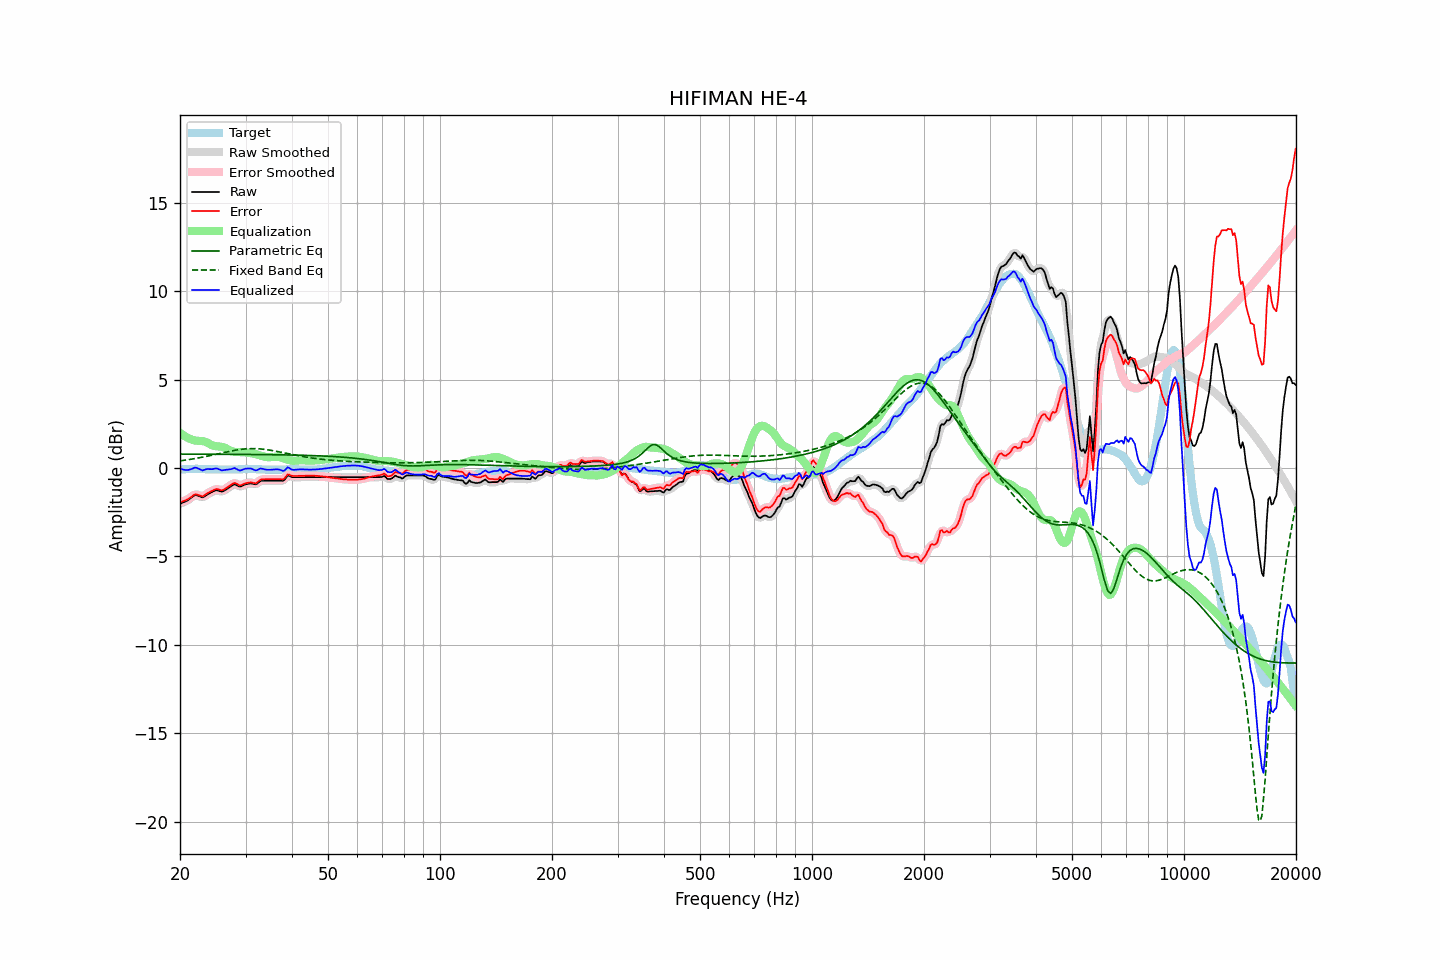

The file beside this chart, header and first rows:
frequency, raw, error, smoothed, error_smoothed, equalization, parametric_eq, fixed_band_eq, equalized_raw, equalized_smoothed, target
20.00, -2.02, -1.94, -2.02, -1.93, 2.00, 0.79, 0.41, -0.03, -0.02, -0.09
20.20, -1.98, -1.91, -1.99, -1.91, 1.93, 0.79, 0.42, -0.06, -0.06, -0.08
20.40, -1.94, -1.88, -1.95, -1.88, 1.86, 0.79, 0.43, -0.08, -0.09, -0.07
20.61, -1.90, -1.84, -1.91, -1.84, 1.80, 0.79, 0.45, -0.10, -0.10, -0.07
20.81, -1.86, -1.81, -1.86, -1.80, 1.75, 0.79, 0.46, -0.11, -0.11, -0.06
21.02, -1.81, -1.76, -1.81, -1.75, 1.70, 0.79, 0.47, -0.11, -0.11, -0.06
21.23, -1.74, -1.70, -1.75, -1.70, 1.66, 0.79, 0.49, -0.08, -0.09, -0.05
21.44, -1.68, -1.64, -1.68, -1.63, 1.63, 0.79, 0.50, -0.06, -0.05, -0.05
21.66, -1.61, -1.57, -1.61, -1.56, 1.59, 0.79, 0.52, -0.02, -0.02, -0.05
21.87, -1.54, -1.50, -1.56, -1.51, 1.57, 0.79, 0.53, 0.02, 0.01, -0.05
22.09, -1.52, -1.49, -1.54, -1.50, 1.55, 0.79, 0.55, 0.03, 0.01, -0.04
22.31, -1.55, -1.52, -1.55, -1.51, 1.54, 0.79, 0.57, -0.01, -0.01, -0.04
22.54, -1.59, -1.55, -1.59, -1.55, 1.54, 0.79, 0.58, -0.06, -0.06, -0.05
22.76, -1.62, -1.57, -1.63, -1.58, 1.53, 0.79, 0.60, -0.09, -0.10, -0.06
22.99, -1.66, -1.61, -1.64, -1.58, 1.53, 0.79, 0.62, -0.14, -0.11, -0.06
23.22, -1.61, -1.56, -1.61, -1.55, 1.51, 0.78, 0.64, -0.10, -0.10, -0.06
23.45, -1.55, -1.49, -1.56, -1.50, 1.48, 0.78, 0.65, -0.07, -0.08, -0.07
23.69, -1.49, -1.43, -1.50, -1.43, 1.44, 0.78, 0.67, -0.06, -0.06, -0.07
23.92, -1.44, -1.38, -1.44, -1.38, 1.39, 0.78, 0.69, -0.06, -0.06, -0.07
24.16, -1.39, -1.33, -1.40, -1.33, 1.33, 0.78, 0.71, -0.06, -0.06, -0.07
24.40, -1.35, -1.29, -1.35, -1.28, 1.29, 0.78, 0.73, -0.06, -0.06, -0.07
24.65, -1.30, -1.24, -1.30, -1.23, 1.26, 0.78, 0.75, -0.05, -0.04, -0.07
24.89, -1.26, -1.20, -1.27, -1.20, 1.24, 0.78, 0.77, -0.02, -0.03, -0.07
25.14, -1.25, -1.19, -1.26, -1.19, 1.23, 0.78, 0.79, -0.03, -0.04, -0.07
25.39, -1.28, -1.21, -1.28, -1.21, 1.22, 0.78, 0.81, -0.06, -0.06, -0.08
25.65, -1.31, -1.24, -1.31, -1.23, 1.22, 0.78, 0.83, -0.10, -0.10, -0.08
25.91, -1.33, -1.26, -1.32, -1.24, 1.20, 0.78, 0.85, -0.13, -0.12, -0.08
26.16, -1.30, -1.23, -1.30, -1.22, 1.18, 0.78, 0.87, -0.12, -0.12, -0.08
26.43, -1.25, -1.18, -1.26, -1.18, 1.15, 0.78, 0.89, -0.11, -0.11, -0.08
26.69, -1.19, -1.12, -1.20, -1.12, 1.10, 0.78, 0.91, -0.09, -0.09, -0.08
26.96, -1.13, -1.06, -1.14, -1.06, 1.05, 0.78, 0.93, -0.08, -0.08, -0.08
27.23, -1.07, -1.00, -1.07, -1.00, 1.00, 0.78, 0.95, -0.07, -0.07, -0.08
27.50, -1.01, -0.94, -1.01, -0.93, 0.96, 0.78, 0.97, -0.05, -0.05, -0.08
27.77, -0.95, -0.88, -0.95, -0.88, 0.93, 0.78, 0.99, -0.02, -0.02, -0.08
28.05, -0.91, -0.84, -0.94, -0.86, 0.91, 0.78, 1.00, 0.00, -0.02, -0.08
28.33, -0.95, -0.88, -0.96, -0.88, 0.91, 0.78, 1.02, -0.05, -0.05, -0.08
28.62, -1.00, -0.93, -1.00, -0.92, 0.91, 0.78, 1.03, -0.10, -0.09, -0.08
28.90, -1.04, -0.98, -1.03, -0.96, 0.91, 0.77, 1.05, -0.14, -0.13, -0.07
29.19, -1.03, -0.97, -1.03, -0.96, 0.90, 0.77, 1.06, -0.13, -0.12, -0.07
29.48, -0.99, -0.93, -1.00, -0.93, 0.90, 0.77, 1.07, -0.09, -0.09, -0.07
29.78, -0.94, -0.89, -0.95, -0.89, 0.89, 0.77, 1.08, -0.05, -0.06, -0.06
30.08, -0.91, -0.86, -0.92, -0.86, 0.88, 0.77, 1.09, -0.03, -0.03, -0.06
30.38, -0.89, -0.84, -0.89, -0.84, 0.87, 0.77, 1.09, -0.02, -0.02, -0.06
30.68, -0.88, -0.83, -0.88, -0.82, 0.86, 0.77, 1.10, -0.03, -0.02, -0.06
30.99, -0.86, -0.81, -0.87, -0.82, 0.84, 0.77, 1.10, -0.02, -0.03, -0.06
31.30, -0.88, -0.83, -0.89, -0.83, 0.83, 0.77, 1.10, -0.06, -0.06, -0.06
31.61, -0.90, -0.85, -0.91, -0.85, 0.81, 0.77, 1.10, -0.09, -0.09, -0.06
31.93, -0.92, -0.87, -0.91, -0.85, 0.79, 0.77, 1.10, -0.13, -0.12, -0.06
32.24, -0.88, -0.82, -0.87, -0.81, 0.77, 0.77, 1.10, -0.11, -0.10, -0.07
32.57, -0.80, -0.74, -0.81, -0.74, 0.74, 0.77, 1.09, -0.06, -0.07, -0.07
32.89, -0.73, -0.67, -0.75, -0.68, 0.71, 0.76, 1.08, -0.02, -0.04, -0.07
33.22, -0.71, -0.64, -0.72, -0.64, 0.68, 0.76, 1.07, -0.03, -0.03, -0.08
33.55, -0.71, -0.64, -0.71, -0.63, 0.65, 0.76, 1.07, -0.06, -0.05, -0.08
33.89, -0.71, -0.63, -0.71, -0.63, 0.63, 0.76, 1.05, -0.08, -0.08, -0.09
34.23, -0.71, -0.63, -0.71, -0.63, 0.62, 0.76, 1.04, -0.09, -0.09, -0.09
34.57, -0.71, -0.63, -0.71, -0.63, 0.62, 0.76, 1.03, -0.10, -0.10, -0.09
34.92, -0.71, -0.63, -0.71, -0.63, 0.62, 0.76, 1.01, -0.10, -0.10, -0.09
35.27, -0.71, -0.63, -0.71, -0.63, 0.62, 0.76, 1.00, -0.09, -0.09, -0.09
35.62, -0.71, -0.63, -0.71, -0.63, 0.63, 0.76, 0.98, -0.08, -0.08, -0.09
35.97, -0.71, -0.63, -0.71, -0.63, 0.64, 0.75, 0.96, -0.07, -0.07, -0.09
... 635 more rows
